Run: headless pygame with SDL's dummy video driver; simulated clock (each Clock.tick advances the game by its frame time, no real sleeping); random seed 0; keys injected as events and as key.get_pressed() state; no mouse input.
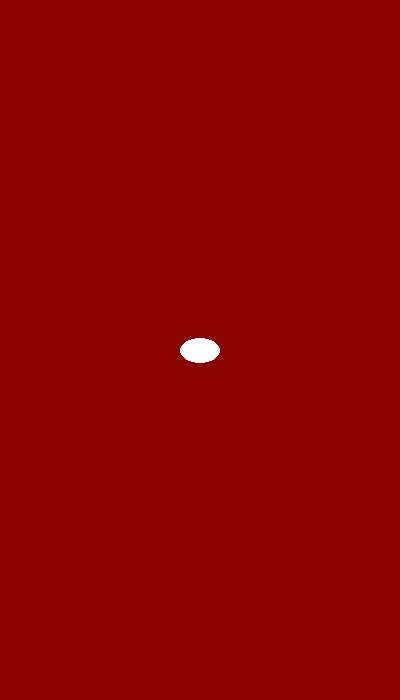
Frame 1 of 4 · flips 1–60 · no input
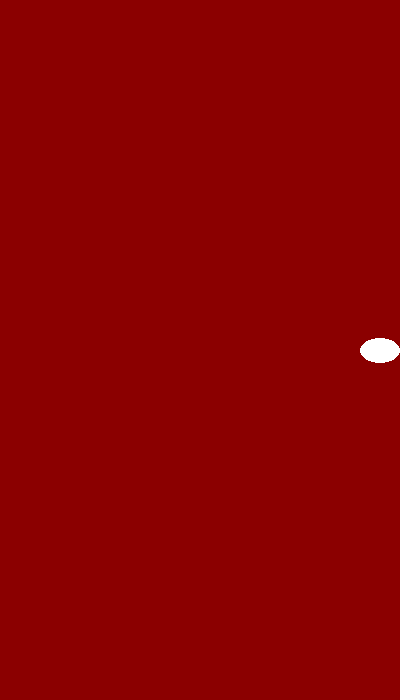
Frame 2 of 4 · flips 61–180 · tapped SPACE, RETURN · held RIGHT (→), D
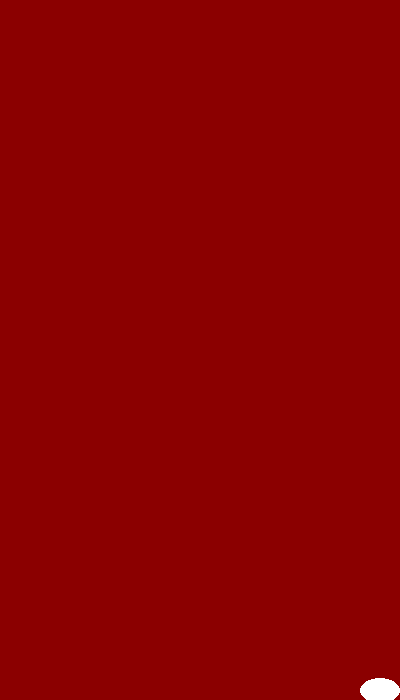
Frame 3 of 4 · flips 181–300 · held DOWN (↓), S
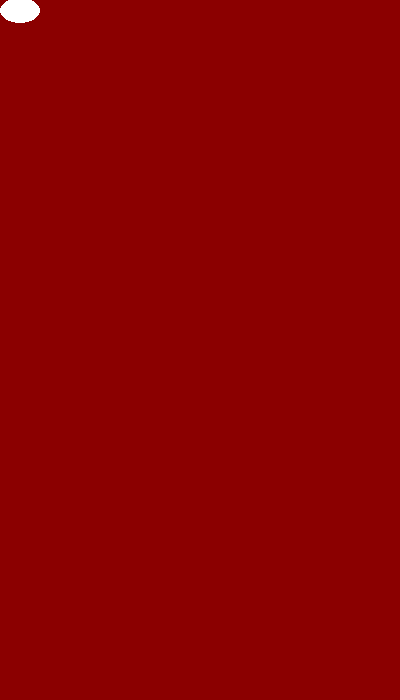
Frame 4 of 4 · flips 301–420 · held LEFT (←), A, UP (↑), W

The pygame program that drew these frames:

import pygame
import sys

# Pygame 초기화
pygame.init()

# 화면 설정
WIDTH, HEIGHT = 400, 700
screen = pygame.display.set_mode((WIDTH, HEIGHT))
pygame.display.set_caption("방향키로 움직이기")

# 색깔
DARK_RED = (139, 0, 0)
WHITE = (255, 255, 255)

# 플레이어 설정
player_width = 40   # 가로
player_height = 25   # 세로
player_x = WIDTH // 2
player_y = HEIGHT // 2
speed = 10

# 게임 루프
running = True
while running:
    screen.fill(DARK_RED)

    for event in pygame.event.get():
        if event.type == pygame.QUIT:
            running = False

    # 키보드 입력 처리 + 경계 제한
    keys = pygame.key.get_pressed()
    if keys[pygame.K_LEFT] and player_x - player_width // 2 > 0:
        player_x -= speed
    if keys[pygame.K_RIGHT] and player_x + player_width // 2 < WIDTH:
        player_x += speed
    if keys[pygame.K_UP] and player_y - player_height // 2 > 0:
        player_y -= speed
    if keys[pygame.K_DOWN] and player_y + player_height // 2 < HEIGHT:
        player_y += speed

    # 플레이어 그리기 (중앙 기준)
    pygame.draw.ellipse(screen, WHITE, (
        player_x - player_width // 2,
        player_y - player_height // 2,
        player_width,
        player_height
    ))

    pygame.display.update()
    pygame.time.Clock().tick(60)

# 종료
pygame.quit()
sys.exit()
